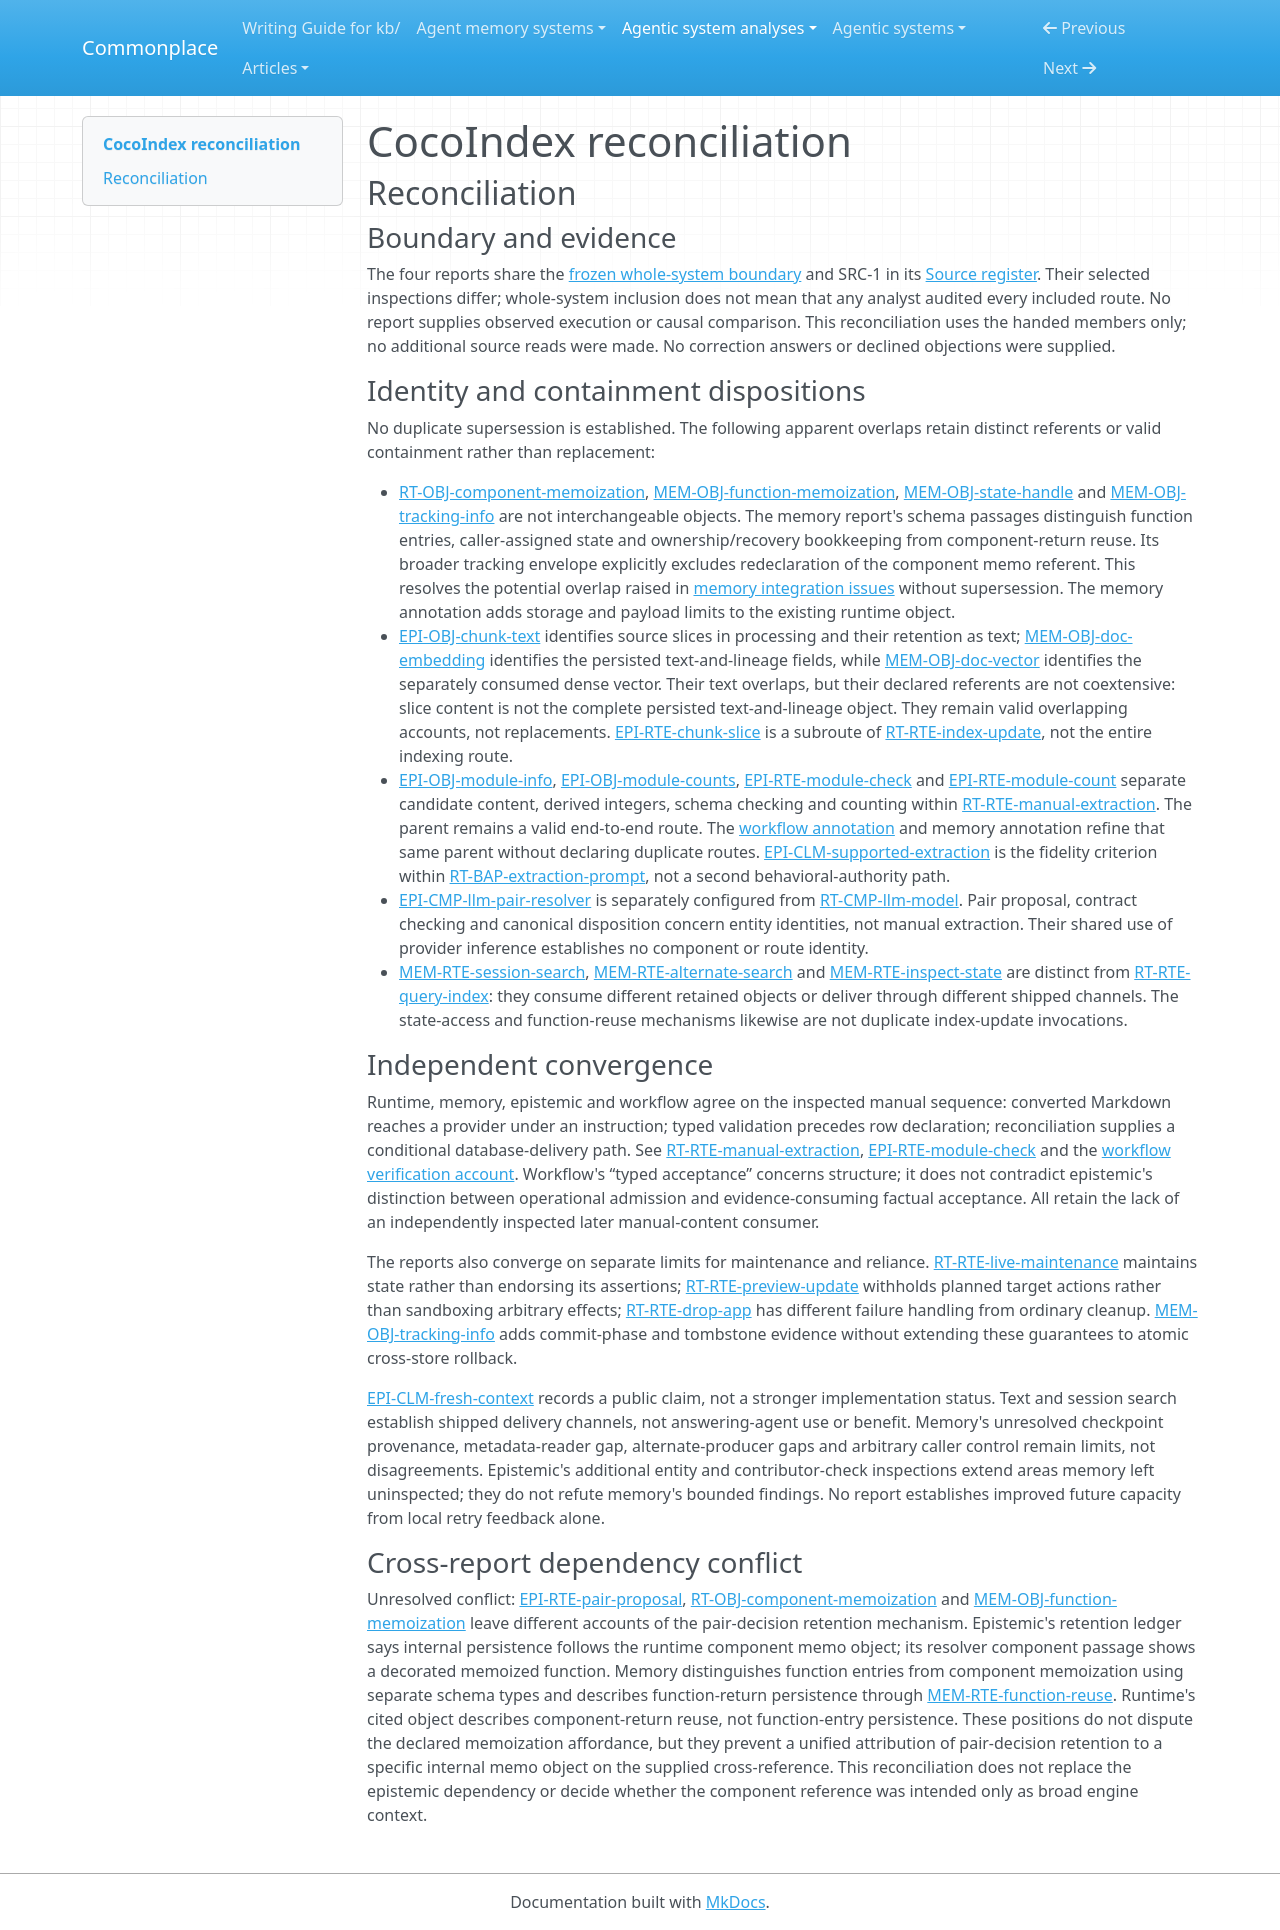

repository: zby/commonplace · page: agentic-system-analyses/retained/cocoindex-io--cocoindex/reconciliation/index.html · generator: mkdocs

---
type: agentic-system-analyses/types/agentic-system-reconciliation-report.md
description: "Reconciliation of CocoIndex's runtime, memory, epistemic and workflow records at the frozen repository revision."
run-id: AAS-2026-10-15-cocoindex-3514227a0537-01
reviewed-boundary: "1639793b3602408a9cb220728fb30e306d433473"
---

# CocoIndex reconciliation

## Reconciliation

### Boundary and evidence

The four reports share the [frozen whole-system boundary](boundary.md#boundary-and-evidence) and SRC-1 in its [Source register](boundary.md#source-register). Their selected inspections differ; whole-system inclusion does not mean that any analyst audited every included route. No report supplies observed execution or causal comparison. This reconciliation uses the handed members only; no additional source reads were made. No correction answers or declined objections were supplied.

### Identity and containment dispositions

No duplicate supersession is established. The following apparent overlaps retain distinct referents or valid containment rather than replacement:

- [RT-OBJ-component-memoization](runtime.md#rt-obj-component-memoization), [MEM-OBJ-function-memoization](memory.md#mem-obj-function-memoization), [MEM-OBJ-state-handle](memory.md#mem-obj-state-handle) and [MEM-OBJ-tracking-info](memory.md#mem-obj-tracking-info) are not interchangeable objects. The memory report's schema passages distinguish function entries, caller-assigned state and ownership/recovery bookkeeping from component-return reuse. Its broader tracking envelope explicitly excludes redeclaration of the component memo referent. This resolves the potential overlap raised in [memory integration issues](memory.md#integration-issues) without supersession. The memory annotation adds storage and payload limits to the existing runtime object.
- [EPI-OBJ-chunk-text](epistemic.md#epi-obj-chunk-text) identifies source slices in processing and their retention as text; [MEM-OBJ-doc-embedding](memory.md#mem-obj-doc-embedding) identifies the persisted text-and-lineage fields, while [MEM-OBJ-doc-vector](memory.md#mem-obj-doc-vector) identifies the separately consumed dense vector. Their text overlaps, but their declared referents are not coextensive: slice content is not the complete persisted text-and-lineage object. They remain valid overlapping accounts, not replacements. [EPI-RTE-chunk-slice](epistemic.md#epi-rte-chunk-slice) is a subroute of [RT-RTE-index-update](runtime.md#rt-rte-index-update), not the entire indexing route.
- [EPI-OBJ-module-info](epistemic.md#epi-obj-module-info), [EPI-OBJ-module-counts](epistemic.md#epi-obj-module-counts), [EPI-RTE-module-check](epistemic.md#epi-rte-module-check) and [EPI-RTE-module-count](epistemic.md#epi-rte-module-count) separate candidate content, derived integers, schema checking and counting within [RT-RTE-manual-extraction](runtime.md#rt-rte-manual-extraction). The parent remains a valid end-to-end route. The [workflow annotation](workflow.md#annotations) and memory annotation refine that same parent without declaring duplicate routes. [EPI-CLM-supported-extraction](epistemic.md#epi-clm-supported-extraction) is the fidelity criterion within [RT-BAP-extraction-prompt](runtime.md#rt-bap-extraction-prompt), not a second behavioral-authority path.
- [EPI-CMP-llm-pair-resolver](epistemic.md#epi-cmp-llm-pair-resolver) is separately configured from [RT-CMP-llm-model](runtime.md#rt-cmp-llm-model). Pair proposal, contract checking and canonical disposition concern entity identities, not manual extraction. Their shared use of provider inference establishes no component or route identity.
- [MEM-RTE-session-search](memory.md#mem-rte-session-search), [MEM-RTE-alternate-search](memory.md#mem-rte-alternate-search) and [MEM-RTE-inspect-state](memory.md#mem-rte-inspect-state) are distinct from [RT-RTE-query-index](runtime.md#rt-rte-query-index): they consume different retained objects or deliver through different shipped channels. The state-access and function-reuse mechanisms likewise are not duplicate index-update invocations.

### Independent convergence

Runtime, memory, epistemic and workflow agree on the inspected manual sequence: converted Markdown reaches a provider under an instruction; typed validation precedes row declaration; reconciliation supplies a conditional database-delivery path. See [RT-RTE-manual-extraction](runtime.md#rt-rte-manual-extraction), [EPI-RTE-module-check](epistemic.md#epi-rte-module-check) and the [workflow verification account](workflow.md#verification-admission-and-delivery). Workflow's “typed acceptance” concerns structure; it does not contradict epistemic's distinction between operational admission and evidence-consuming factual acceptance. All retain the lack of an independently inspected later manual-content consumer.

The reports also converge on separate limits for maintenance and reliance. [RT-RTE-live-maintenance](runtime.md#rt-rte-live-maintenance) maintains state rather than endorsing its assertions; [RT-RTE-preview-update](runtime.md#rt-rte-preview-update) withholds planned target actions rather than sandboxing arbitrary effects; [RT-RTE-drop-app](runtime.md#rt-rte-drop-app) has different failure handling from ordinary cleanup. [MEM-OBJ-tracking-info](memory.md#mem-obj-tracking-info) adds commit-phase and tombstone evidence without extending these guarantees to atomic cross-store rollback.

[EPI-CLM-fresh-context](epistemic.md#epi-clm-fresh-context) records a public claim, not a stronger implementation status. Text and session search establish shipped delivery channels, not answering-agent use or benefit. Memory's unresolved checkpoint provenance, metadata-reader gap, alternate-producer gaps and arbitrary caller control remain limits, not disagreements. Epistemic's additional entity and contributor-check inspections extend areas memory left uninspected; they do not refute memory's bounded findings. No report establishes improved future capacity from local retry feedback alone.

### Cross-report dependency conflict

Unresolved conflict: [EPI-RTE-pair-proposal](epistemic.md#epi-rte-pair-proposal), [RT-OBJ-component-memoization](runtime.md#rt-obj-component-memoization) and [MEM-OBJ-function-memoization](memory.md#mem-obj-function-memoization) leave different accounts of the pair-decision retention mechanism. Epistemic's retention ledger says internal persistence follows the runtime component memo object; its resolver component passage shows a decorated memoized function. Memory distinguishes function entries from component memoization using separate schema types and describes function-return persistence through [MEM-RTE-function-reuse](memory.md#mem-rte-function-reuse). Runtime's cited object describes component-return reuse, not function-entry persistence. These positions do not dispute the declared memoization affordance, but they prevent a unified attribution of pair-decision retention to a specific internal memo object on the supplied cross-reference. This reconciliation does not replace the epistemic dependency or decide whether the component reference was intended only as broad engine context.
